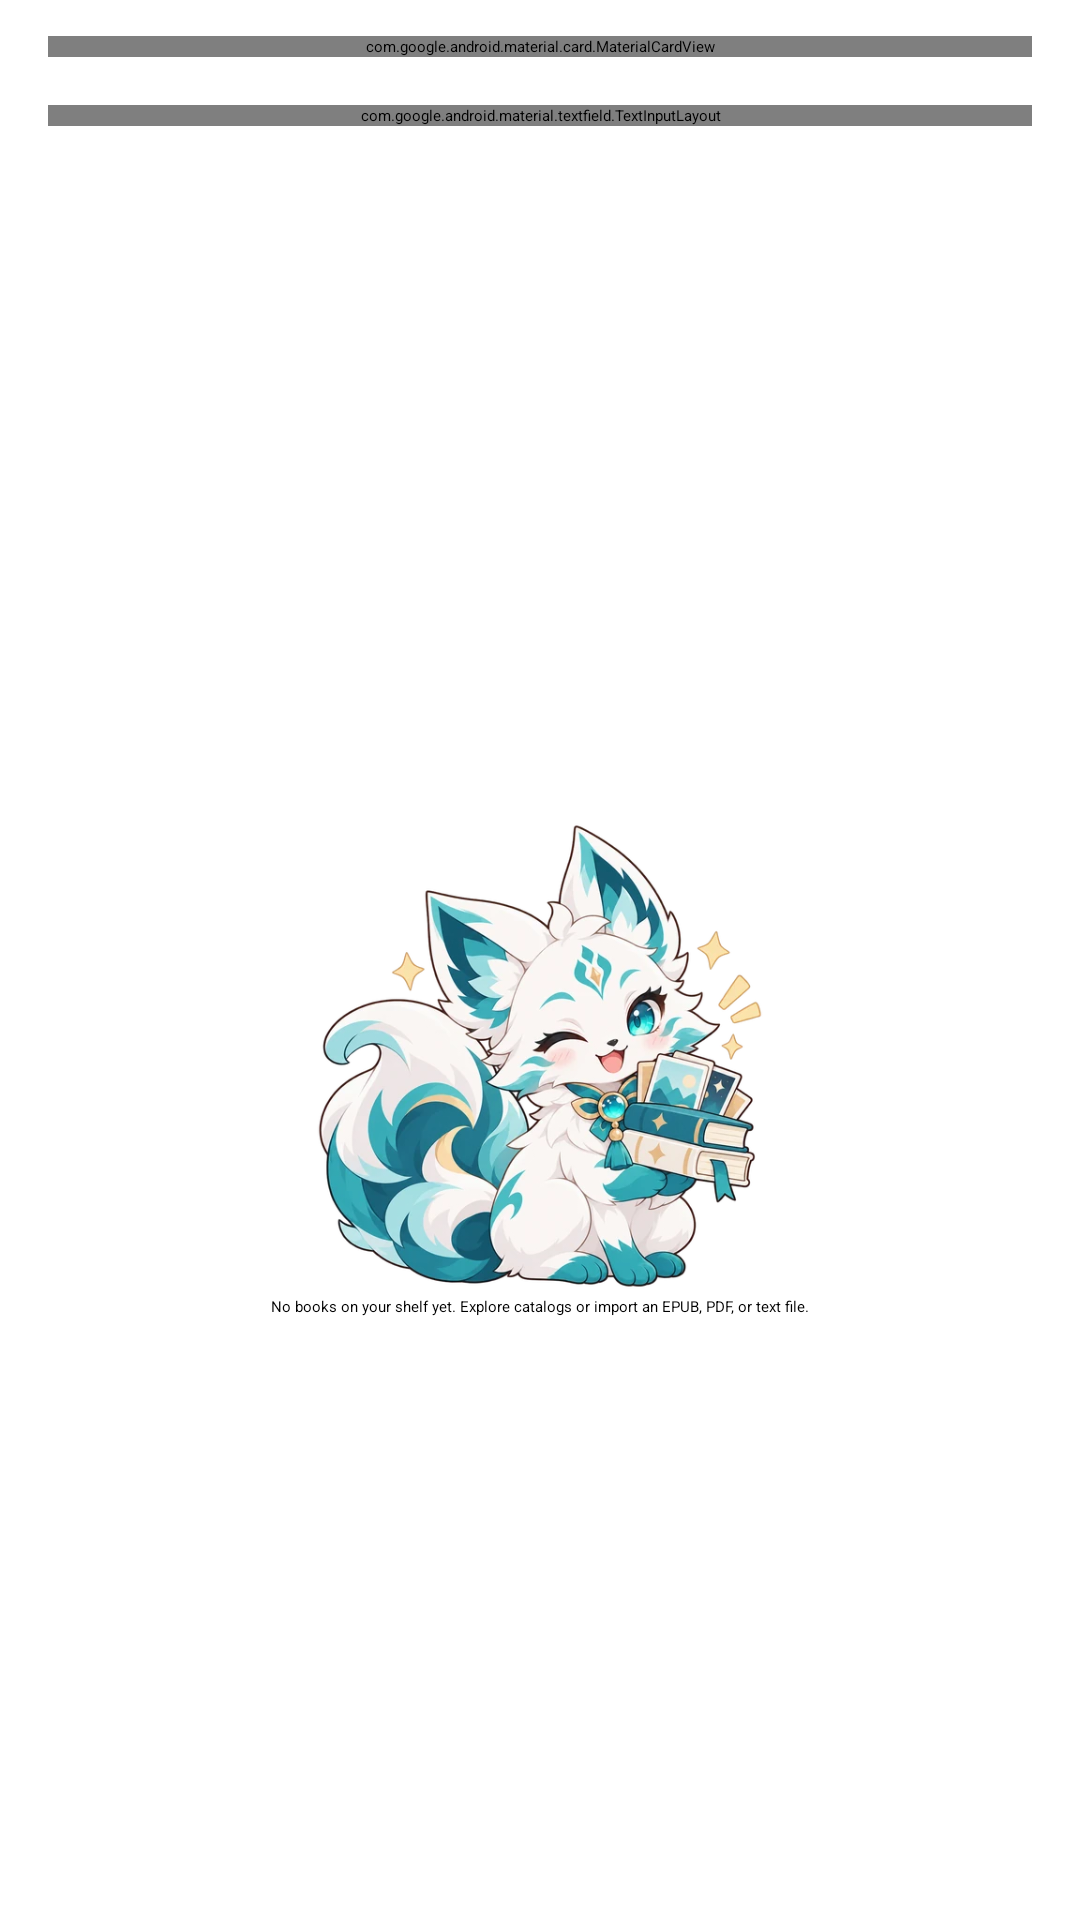

This screen was rendered from an Android layout file. Write that file and the resources it references.
<!-- AndroidManifest.xml: application theme Theme.Kotatsu -->
<!-- res/layout/fragment_monogatari_books.xml -->
<?xml version="1.0" encoding="utf-8"?>
<LinearLayout xmlns:android="http://schemas.android.com/apk/res/android"
    xmlns:app="http://schemas.android.com/apk/res-auto"
    android:layout_width="match_parent"
    android:layout_height="match_parent"
    android:orientation="vertical"
    android:paddingHorizontal="16dp">
    <com.google.android.material.card.MaterialCardView
        android:layout_width="match_parent"
        android:layout_height="wrap_content"
        android:layout_marginTop="12dp"
        android:layout_marginBottom="16dp"
        app:cardBackgroundColor="?attr/colorSecondaryContainer"
        app:cardCornerRadius="24dp"
        app:cardElevation="0dp">
        <LinearLayout android:layout_width="match_parent"
            android:layout_height="wrap_content"
            android:orientation="vertical"
            android:padding="18dp">
            <LinearLayout android:layout_width="match_parent"
                android:layout_height="wrap_content"
                android:gravity="center_vertical"
                android:orientation="horizontal">
                <ImageView android:layout_width="62dp"
                    android:layout_height="62dp"
                    android:contentDescription="@null"
                    android:src="@drawable/kitsune_sticker_reading" />
                <LinearLayout android:layout_width="0dp"
                    android:layout_height="wrap_content"
                    android:layout_marginStart="14dp"
                    android:layout_weight="1"
                    android:orientation="vertical">
                    <TextView android:layout_width="match_parent"
                        android:layout_height="wrap_content"
                        android:text="@string/monogatari_books_shelf"
                        android:textAppearance="?attr/textAppearanceHeadlineSmall"
                        android:textColor="?attr/colorOnSecondaryContainer" />
                    <TextView android:layout_width="match_parent"
                        android:layout_height="wrap_content"
                        android:text="@string/monogatari_books_shelf_subtitle"
                        android:textAppearance="?attr/textAppearanceBodyMedium"
                        android:textColor="?attr/colorOnSecondaryContainer" />
                </LinearLayout>
            </LinearLayout>
            <com.google.android.material.button.MaterialButton
                android:id="@+id/monogatari_book_discover"
                style="@style/Widget.Material3.Button.OutlinedButton"
                android:layout_width="match_parent"
                android:layout_height="wrap_content"
                android:layout_marginTop="12dp"
                android:text="@string/monogatari_books_discover" />
        </LinearLayout>
    </com.google.android.material.card.MaterialCardView>
    <com.google.android.material.textfield.TextInputLayout
        android:layout_width="match_parent"
        android:layout_height="wrap_content"
        android:hint="@string/monogatari_books_filter"
        app:boxBackgroundMode="outline">
        <com.google.android.material.textfield.TextInputEditText
            android:id="@+id/monogatari_book_filter"
            android:layout_width="match_parent"
            android:layout_height="wrap_content"
            android:inputType="text"
            android:maxLines="1" />
    </com.google.android.material.textfield.TextInputLayout>
    <TextView android:id="@+id/monogatari_book_count"
        android:layout_width="match_parent"
        android:layout_height="wrap_content"
        android:layout_marginTop="16dp"
        android:layout_marginBottom="6dp"
        android:textAppearance="?attr/textAppearanceTitleMedium" />
    <FrameLayout android:layout_width="match_parent"
        android:layout_height="0dp"
        android:layout_weight="1">
        <androidx.recyclerview.widget.RecyclerView
            android:id="@+id/monogatari_book_list"
            android:layout_width="match_parent"
            android:layout_height="match_parent"
            android:clipToPadding="false"
            android:paddingBottom="96dp" />
        <LinearLayout android:id="@+id/monogatari_book_empty"
            android:layout_width="match_parent"
            android:layout_height="wrap_content"
            android:layout_gravity="center"
            android:gravity="center"
            android:orientation="vertical"
            android:padding="24dp">
            <ImageView android:layout_width="160dp"
                android:layout_height="160dp"
                android:contentDescription="@null"
                android:scaleType="fitCenter"
                android:src="@drawable/kitsune_sticker_collection" />
            <TextView android:layout_width="match_parent"
                android:layout_height="wrap_content"
                android:gravity="center"
                android:text="@string/monogatari_books_empty"
                android:textAppearance="?attr/textAppearanceBodyLarge" />
        </LinearLayout>
    </FrameLayout>
</LinearLayout>
<!-- resources referenced by this layout -->
<resources>
  <!-- drawable kitsune_sticker_collection: webp bitmap (drawable-nodpi, 70556 bytes) -->
  <!-- drawable kitsune_sticker_reading: webp bitmap (drawable-nodpi, 69654 bytes) -->
  <string name="monogatari_books_discover">Discover and import books</string>
  <string name="monogatari_books_empty">No books on your shelf yet. Explore catalogs or import an EPUB, PDF, or text file.</string>
  <string name="monogatari_books_filter">Find a book on this device</string>
  <string name="monogatari_books_shelf">Your story shelf</string>
  <string name="monogatari_books_shelf_subtitle">Your ebooks, ready whenever you are</string>
  <style name="Theme.Kotatsu" parent="Base.V31.Kotatsu" />
  <style name="Base.V31.Kotatsu" parent="Base.V27.Kotatsu">
  		<item name="android:windowSplashScreenAnimatedIcon">@drawable/kitsune_sticker_welcome</item>
  		<item name="android:windowSplashScreenAnimationDuration">@integer/splash_screen_duration</item>
  		<item name="android:windowSplashScreenBackground">@color/m3_sys_color_dynamic_dark_surface</item>
  	</style>
  <!-- drawable kitsune_sticker_welcome: webp bitmap (drawable-nodpi, 70034 bytes) -->
</resources>
